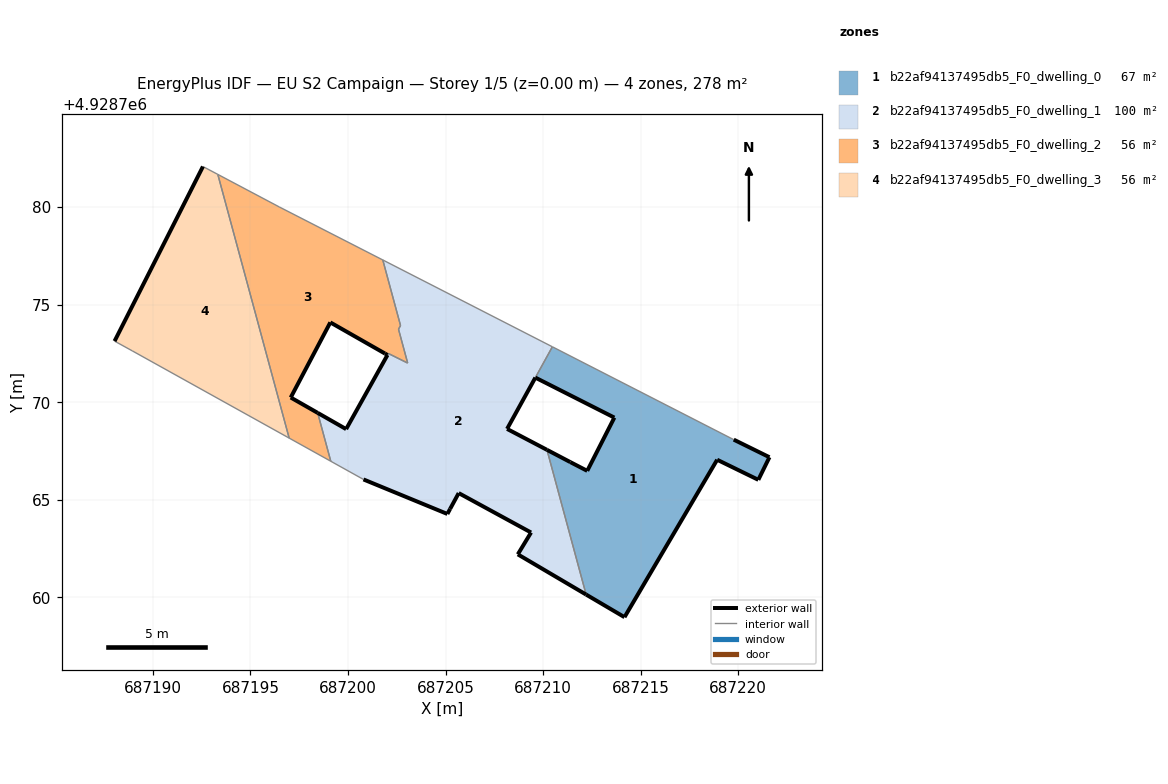
=== STOREY PLAN SPEC (per zone: floor XY polygon, exterior-wall plan segments, windows/doors) ===
zone 1: b22af94137495db5_F0_dwelling_0  (66.9 m²)
  floor: (687221.03, 4928766.02) (687221.60, 4928767.18) (687219.77, 4928768.08) (687210.48, 4928772.84) (687209.68, 4928771.39) (687209.60, 4928771.26) (687213.65, 4928769.21) (687212.26, 4928766.48) (687211.39, 4928766.93) (687210.20, 4928767.56) (687212.20, 4928760.14) (687214.17, 4928758.98) (687218.92, 4928767.05)
  exterior wall: (687210.20, 4928767.56) – (687211.39, 4928766.93)  [1.3 m]
  exterior wall: (687211.39, 4928766.93) – (687212.26, 4928766.48)  [1.0 m]
  exterior wall: (687212.26, 4928766.48) – (687213.65, 4928769.21)  [3.1 m]
  exterior wall: (687213.65, 4928769.21) – (687209.60, 4928771.26)  [4.5 m]
  exterior wall: (687219.77, 4928768.08) – (687221.60, 4928767.18)  [2.0 m]
  exterior wall: (687221.60, 4928767.18) – (687221.03, 4928766.02)  [1.3 m]
  exterior wall: (687221.03, 4928766.02) – (687218.92, 4928767.05)  [2.3 m]
  exterior wall: (687218.92, 4928767.05) – (687214.17, 4928758.98)  [9.4 m]
  exterior wall: (687214.17, 4928758.98) – (687212.20, 4928760.14)  [2.3 m]
  interior walls: 3
zone 2: b22af94137495db5_F0_dwelling_1  (100.0 m²)
  floor: (687212.20, 4928760.14) (687210.20, 4928767.56) (687208.15, 4928768.63) (687209.60, 4928771.26) (687209.68, 4928771.39) (687210.47, 4928772.84) (687201.78, 4928777.29) (687202.69, 4928773.93) (687202.59, 4928773.74) (687203.06, 4928772.01) (687203.05, 4928772.01) (687202.07, 4928772.50) (687199.90, 4928768.62) (687198.44, 4928769.45) (687199.12, 4928766.97) (687200.79, 4928766.04) (687205.09, 4928764.27) (687205.23, 4928764.53) (687205.67, 4928765.34) (687209.38, 4928763.32) (687208.70, 4928762.20)
  exterior wall: (687208.15, 4928768.63) – (687210.20, 4928767.56)  [2.3 m]
  exterior wall: (687212.20, 4928760.14) – (687208.70, 4928762.20)  [4.1 m]
  exterior wall: (687208.70, 4928762.20) – (687209.38, 4928763.32)  [1.3 m]
  exterior wall: (687209.38, 4928763.32) – (687205.67, 4928765.34)  [4.2 m]
  exterior wall: (687205.67, 4928765.34) – (687205.23, 4928764.53)  [0.9 m]
  exterior wall: (687205.23, 4928764.53) – (687205.09, 4928764.27)  [0.3 m]
  exterior wall: (687205.09, 4928764.27) – (687200.79, 4928766.04)  [4.7 m]
  exterior wall: (687198.44, 4928769.45) – (687199.90, 4928768.62)  [1.7 m]
  exterior wall: (687199.90, 4928768.62) – (687202.02, 4928772.42)  [4.4 m]
  exterior wall: (687209.60, 4928771.26) – (687208.15, 4928768.63)  [3.0 m]
  interior walls: 11
zone 3: b22af94137495db5_F0_dwelling_2  (55.6 m²)
  floor: (687199.12, 4928766.97) (687198.44, 4928769.45) (687197.06, 4928770.24) (687199.09, 4928774.09) (687201.89, 4928772.50) (687202.02, 4928772.42) (687202.07, 4928772.50) (687203.05, 4928772.01) (687203.06, 4928772.01) (687202.59, 4928773.74) (687202.69, 4928773.93) (687201.78, 4928777.29) (687196.47, 4928780.01) (687193.32, 4928781.68) (687196.98, 4928768.16)
  exterior wall: (687202.02, 4928772.42) – (687201.89, 4928772.50)  [0.2 m]
  exterior wall: (687201.89, 4928772.50) – (687199.09, 4928774.09)  [3.2 m]
  exterior wall: (687199.09, 4928774.09) – (687197.06, 4928770.24)  [4.4 m]
  exterior wall: (687197.06, 4928770.24) – (687198.44, 4928769.45)  [1.6 m]
  interior walls: 11
zone 4: b22af94137495db5_F0_dwelling_3  (55.7 m²)
  floor: (687196.98, 4928768.16) (687193.32, 4928781.68) (687192.56, 4928782.08) (687188.03, 4928773.13) (687188.94, 4928772.63)
  exterior wall: (687188.03, 4928773.13) – (687192.56, 4928782.08)  [10.0 m]
  interior walls: 4

=== DERIVED (storey summary) ===
Building: EU S2 Campaign
Storey: 1 of 5  (floor level z = 0.00 m)
Storey gross floor area: 278.3 m²
Zones on this storey: 4
  - b22af94137495db5_F0_dwelling_0: floor 66.9 m²; exterior wall 27.3 m (81.8 m²); WWR 0.0%
  - b22af94137495db5_F0_dwelling_1: floor 100.0 m²; exterior wall 26.8 m (80.4 m²); WWR 0.0%
  - b22af94137495db5_F0_dwelling_2: floor 55.6 m²; exterior wall 9.3 m (27.9 m²); WWR 0.0%
  - b22af94137495db5_F0_dwelling_3: floor 55.7 m²; exterior wall 10.0 m (30.1 m²); WWR 0.0%
Zone adjacency (shared interzone walls):
  - b22af94137495db5_F0_dwelling_0 ↔ b22af94137495db5_F0_dwelling_1
  - b22af94137495db5_F0_dwelling_1 ↔ b22af94137495db5_F0_dwelling_2
  - b22af94137495db5_F0_dwelling_2 ↔ b22af94137495db5_F0_dwelling_3